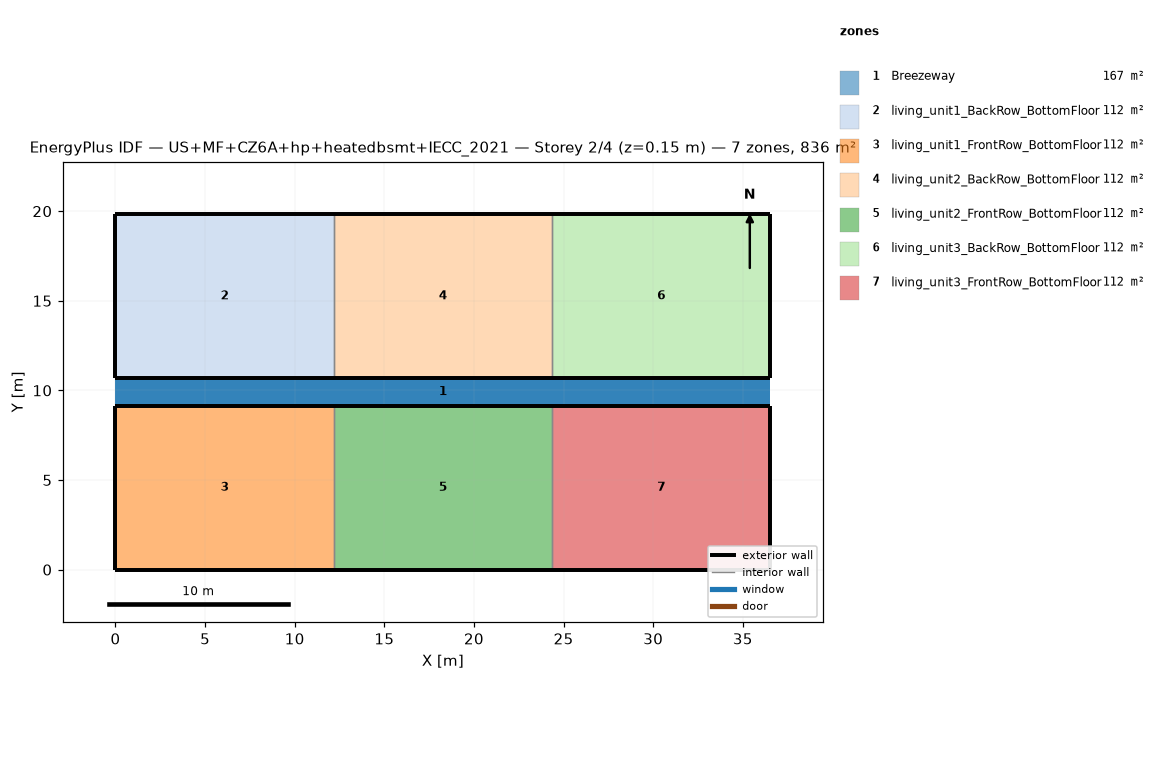
=== STOREY PLAN SPEC (per zone: floor XY polygon, exterior-wall plan segments, windows/doors) ===
zone 1: Breezeway  (167.0 m²)
  floor: (36.54, 9.16) (0.00, 9.16) (0.00, 10.68) (36.54, 10.68)
  floor: (36.54, 9.16) (0.00, 9.16) (0.00, 10.68) (36.54, 10.68)
  floor: (36.54, 9.16) (0.00, 9.16) (0.00, 10.68) (36.54, 10.68)
zone 2: living_unit1_BackRow_BottomFloor  (111.5 m²)
  floor: (12.18, 10.68) (0.00, 10.68) (0.00, 19.84) (12.18, 19.84)
  exterior wall: (0.00, 10.68) – (12.18, 10.68)  [12.2 m]
  exterior wall: (12.18, 19.84) – (0.00, 19.84)  [12.2 m]
  exterior wall: (0.00, 19.84) – (0.00, 10.68)  [9.2 m]
  interior walls: 1
zone 3: living_unit1_FrontRow_BottomFloor  (111.5 m²)
  floor: (12.18, 0.00) (0.00, 0.00) (0.00, 9.16) (12.18, 9.16)
  exterior wall: (0.00, 0.00) – (12.18, 0.00)  [12.2 m]
  exterior wall: (12.18, 9.16) – (0.00, 9.16)  [12.2 m]
  exterior wall: (0.00, 9.16) – (0.00, 0.00)  [9.2 m]
  interior walls: 1
zone 4: living_unit2_BackRow_BottomFloor  (111.5 m²)
  floor: (24.36, 10.68) (12.18, 10.68) (12.18, 19.84) (24.36, 19.84)
  exterior wall: (12.18, 10.68) – (24.36, 10.68)  [12.2 m]
  exterior wall: (24.36, 19.84) – (12.18, 19.84)  [12.2 m]
  interior walls: 2
zone 5: living_unit2_FrontRow_BottomFloor  (111.5 m²)
  floor: (24.36, 0.00) (12.18, 0.00) (12.18, 9.16) (24.36, 9.16)
  exterior wall: (12.18, 0.00) – (24.36, 0.00)  [12.2 m]
  exterior wall: (24.36, 9.16) – (12.18, 9.16)  [12.2 m]
  interior walls: 2
zone 6: living_unit3_BackRow_BottomFloor  (111.5 m²)
  floor: (36.54, 10.68) (24.36, 10.68) (24.36, 19.84) (36.54, 19.84)
  exterior wall: (24.36, 10.68) – (36.54, 10.68)  [12.2 m]
  exterior wall: (36.54, 10.68) – (36.54, 19.84)  [9.2 m]
  exterior wall: (36.54, 19.84) – (24.36, 19.84)  [12.2 m]
  interior walls: 1
zone 7: living_unit3_FrontRow_BottomFloor  (111.5 m²)
  floor: (36.54, 0.00) (24.36, 0.00) (24.36, 9.16) (36.54, 9.16)
  exterior wall: (24.36, 0.00) – (36.54, 0.00)  [12.2 m]
  exterior wall: (36.54, 0.00) – (36.54, 9.16)  [9.2 m]
  exterior wall: (36.54, 9.16) – (24.36, 9.16)  [12.2 m]
  interior walls: 1

=== DERIVED (storey summary) ===
Building: US+MF+CZ6A+hp+heatedbsmt+IECC_2021
Storey: 2 of 4  (floor level z = 0.15 m)
Storey gross floor area: 836.2 m²
Zones on this storey: 7
  - Breezeway: floor 167.0 m²
  - living_unit1_BackRow_BottomFloor: floor 111.5 m²; exterior wall 33.5 m (86.9 m²); WWR 0.0%
  - living_unit1_FrontRow_BottomFloor: floor 111.5 m²; exterior wall 33.5 m (86.9 m²); WWR 0.0%
  - living_unit2_BackRow_BottomFloor: floor 111.5 m²; exterior wall 24.4 m (63.1 m²); WWR 0.0%
  - living_unit2_FrontRow_BottomFloor: floor 111.5 m²; exterior wall 24.4 m (63.1 m²); WWR 0.0%
  - living_unit3_BackRow_BottomFloor: floor 111.5 m²; exterior wall 33.5 m (86.9 m²); WWR 0.0%
  - living_unit3_FrontRow_BottomFloor: floor 111.5 m²; exterior wall 33.5 m (86.9 m²); WWR 0.0%
Zone adjacency (shared interzone walls):
  - living_unit1_BackRow_BottomFloor ↔ living_unit2_BackRow_BottomFloor
  - living_unit1_FrontRow_BottomFloor ↔ living_unit2_FrontRow_BottomFloor
  - living_unit2_BackRow_BottomFloor ↔ living_unit3_BackRow_BottomFloor
  - living_unit2_FrontRow_BottomFloor ↔ living_unit3_FrontRow_BottomFloor